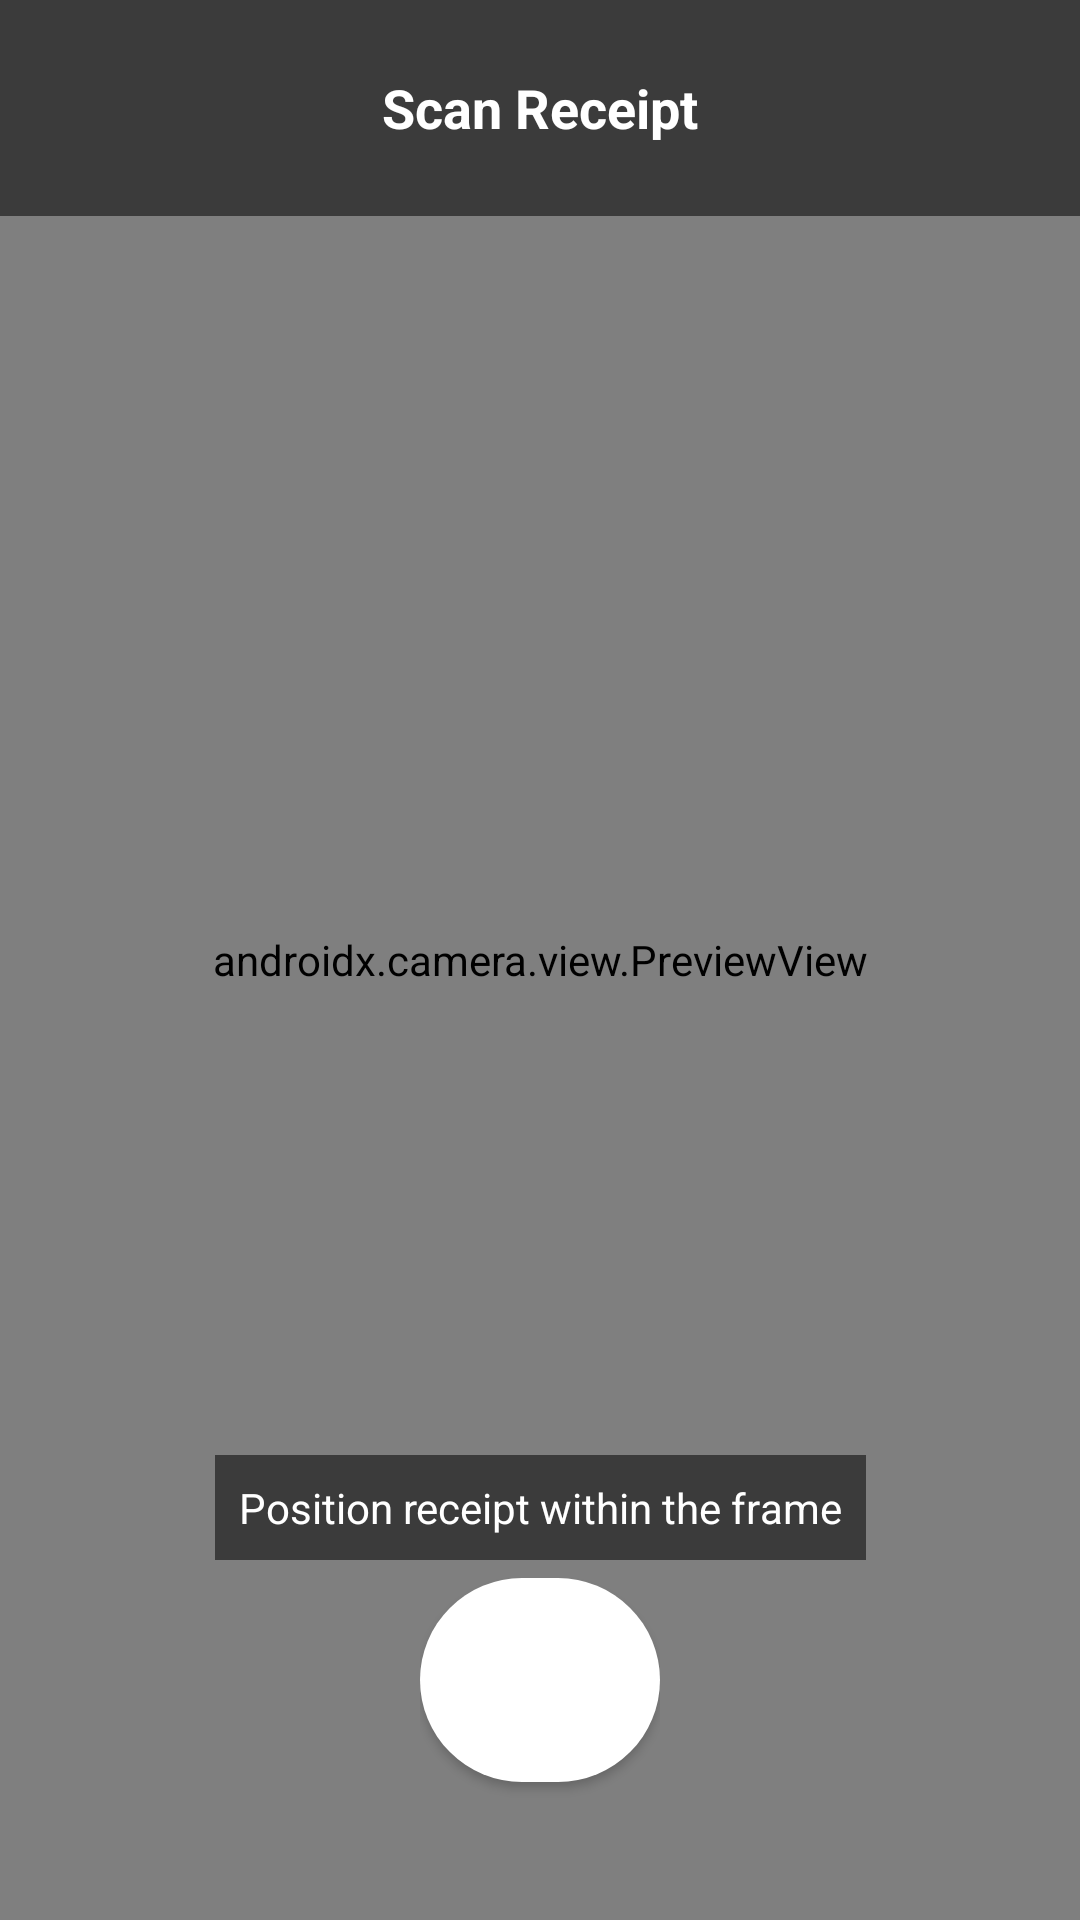

The Android layout XML behind this screen, and the referenced resources:
<!-- AndroidManifest.xml: application theme Theme.ReceiptVault -->
<!-- res/layout/fragment_scanner.xml -->
<?xml version="1.0" encoding="utf-8"?>
<androidx.constraintlayout.widget.ConstraintLayout
    xmlns:android="http://schemas.android.com/apk/res/android"
    xmlns:app="http://schemas.android.com/apk/res-auto"
    android:layout_width="match_parent"
    android:layout_height="match_parent"
    android:background="@android:color/black">

    <androidx.camera.view.PreviewView
        android:id="@+id/view_finder"
        android:layout_width="match_parent"
        android:layout_height="match_parent"
        app:scaleType="fillCenter" />

    <LinearLayout
        android:layout_width="match_parent"
        android:layout_height="wrap_content"
        android:orientation="horizontal"
        android:padding="16dp"
        android:gravity="center_vertical"
        android:baselineAligned="false"
        android:background="#88000000"
        app:layout_constraintTop_toTopOf="parent">

        <ImageButton
            android:id="@+id/btn_back"
            android:layout_width="40dp"
            android:layout_height="40dp"
            android:src="@drawable/ic_arrow_back"
            android:background="?attr/selectableItemBackgroundBorderless"
            app:tint="@android:color/white"
            android:contentDescription="@string/desc_back" />

        <TextView
            android:layout_width="0dp"
            android:layout_height="wrap_content"
            android:layout_weight="1"
            android:text="@string/title_scan_receipt"
            android:textColor="@android:color/white"
            android:textSize="18sp"
            android:textStyle="bold"
            android:gravity="center" />

        <View android:layout_width="40dp" android:layout_height="40dp" />
    </LinearLayout>

    <TextView
        android:layout_width="wrap_content"
        android:layout_height="wrap_content"
        android:text="@string/label_camera_guide"
        android:textColor="@android:color/white"
        android:textSize="14sp"
        android:background="#88000000"
        android:padding="8dp"
        app:layout_constraintBottom_toBottomOf="parent"
        app:layout_constraintStart_toStartOf="parent"
        app:layout_constraintEnd_toEndOf="parent"
        android:layout_marginBottom="120dp" />

    <FrameLayout
        android:layout_width="80dp"
        android:layout_height="80dp"
        app:layout_constraintBottom_toBottomOf="parent"
        app:layout_constraintStart_toStartOf="parent"
        app:layout_constraintEnd_toEndOf="parent"
        android:layout_marginBottom="40dp">

        <com.google.android.material.button.MaterialButton
            android:id="@+id/btn_capture"
            android:layout_width="80dp"
            android:layout_height="80dp"
            android:text=""
            app:cornerRadius="40dp"
            app:backgroundTint="@android:color/white"
            android:elevation="4dp" />
    </FrameLayout>

</androidx.constraintlayout.widget.ConstraintLayout>
<!-- resources referenced by this layout -->
<resources>
  <string name="desc_back">Back</string>
  <string name="label_camera_guide">Position receipt within the frame</string>
  <string name="title_scan_receipt">Scan Receipt</string>
  <style name="Theme.ReceiptVault" parent="Theme.MaterialComponents.DayNight.NoActionBar">
          <item name="colorPrimary">@color/colorPrimary</item>
          <item name="colorPrimaryDark">@color/colorPrimaryDark</item>
          <item name="colorAccent">@color/colorAccent</item>
  
          <item name="android:windowBackground">@color/background</item>
          <item name="colorSurface">@color/surface</item>
  
          <item name="android:textColorPrimary">@color/textPrimary</item>
          <item name="android:textColorSecondary">@color/textSecondary</item>
          <item name="android:editTextColor">@color/textPrimary</item>
  
          <item name="controlBackground">@color/surface</item>
          <item name="colorControlNormal">@color/textSecondary</item>
          <item name="colorControlActivated">@color/colorPrimary</item>
  
          <item name="android:statusBarColor">@color/colorPrimaryDark</item>
          <item name="android:windowLightStatusBar">true</item> <item name="android:datePickerDialogTheme">@style/CustomDatePickerTheme</item>
      </style>
  <color name="colorPrimary">#1976D2</color>
  <color name="colorPrimaryDark">#1565C0</color>
  <color name="colorAccent">#03A9F4</color>
  <color name="background">#F5F7FA</color>
  <color name="surface">#FFFFFF</color>
  <color name="textPrimary">#1A1A2E</color>
  <color name="textSecondary">#6B7280</color>
  <style name="CustomDatePickerTheme" parent="Theme.MaterialComponents.Light.Dialog">
          <item name="colorAccent">@color/colorPrimary</item>
          <item name="android:textColorPrimary">@android:color/black</item>
      </style>
</resources>
